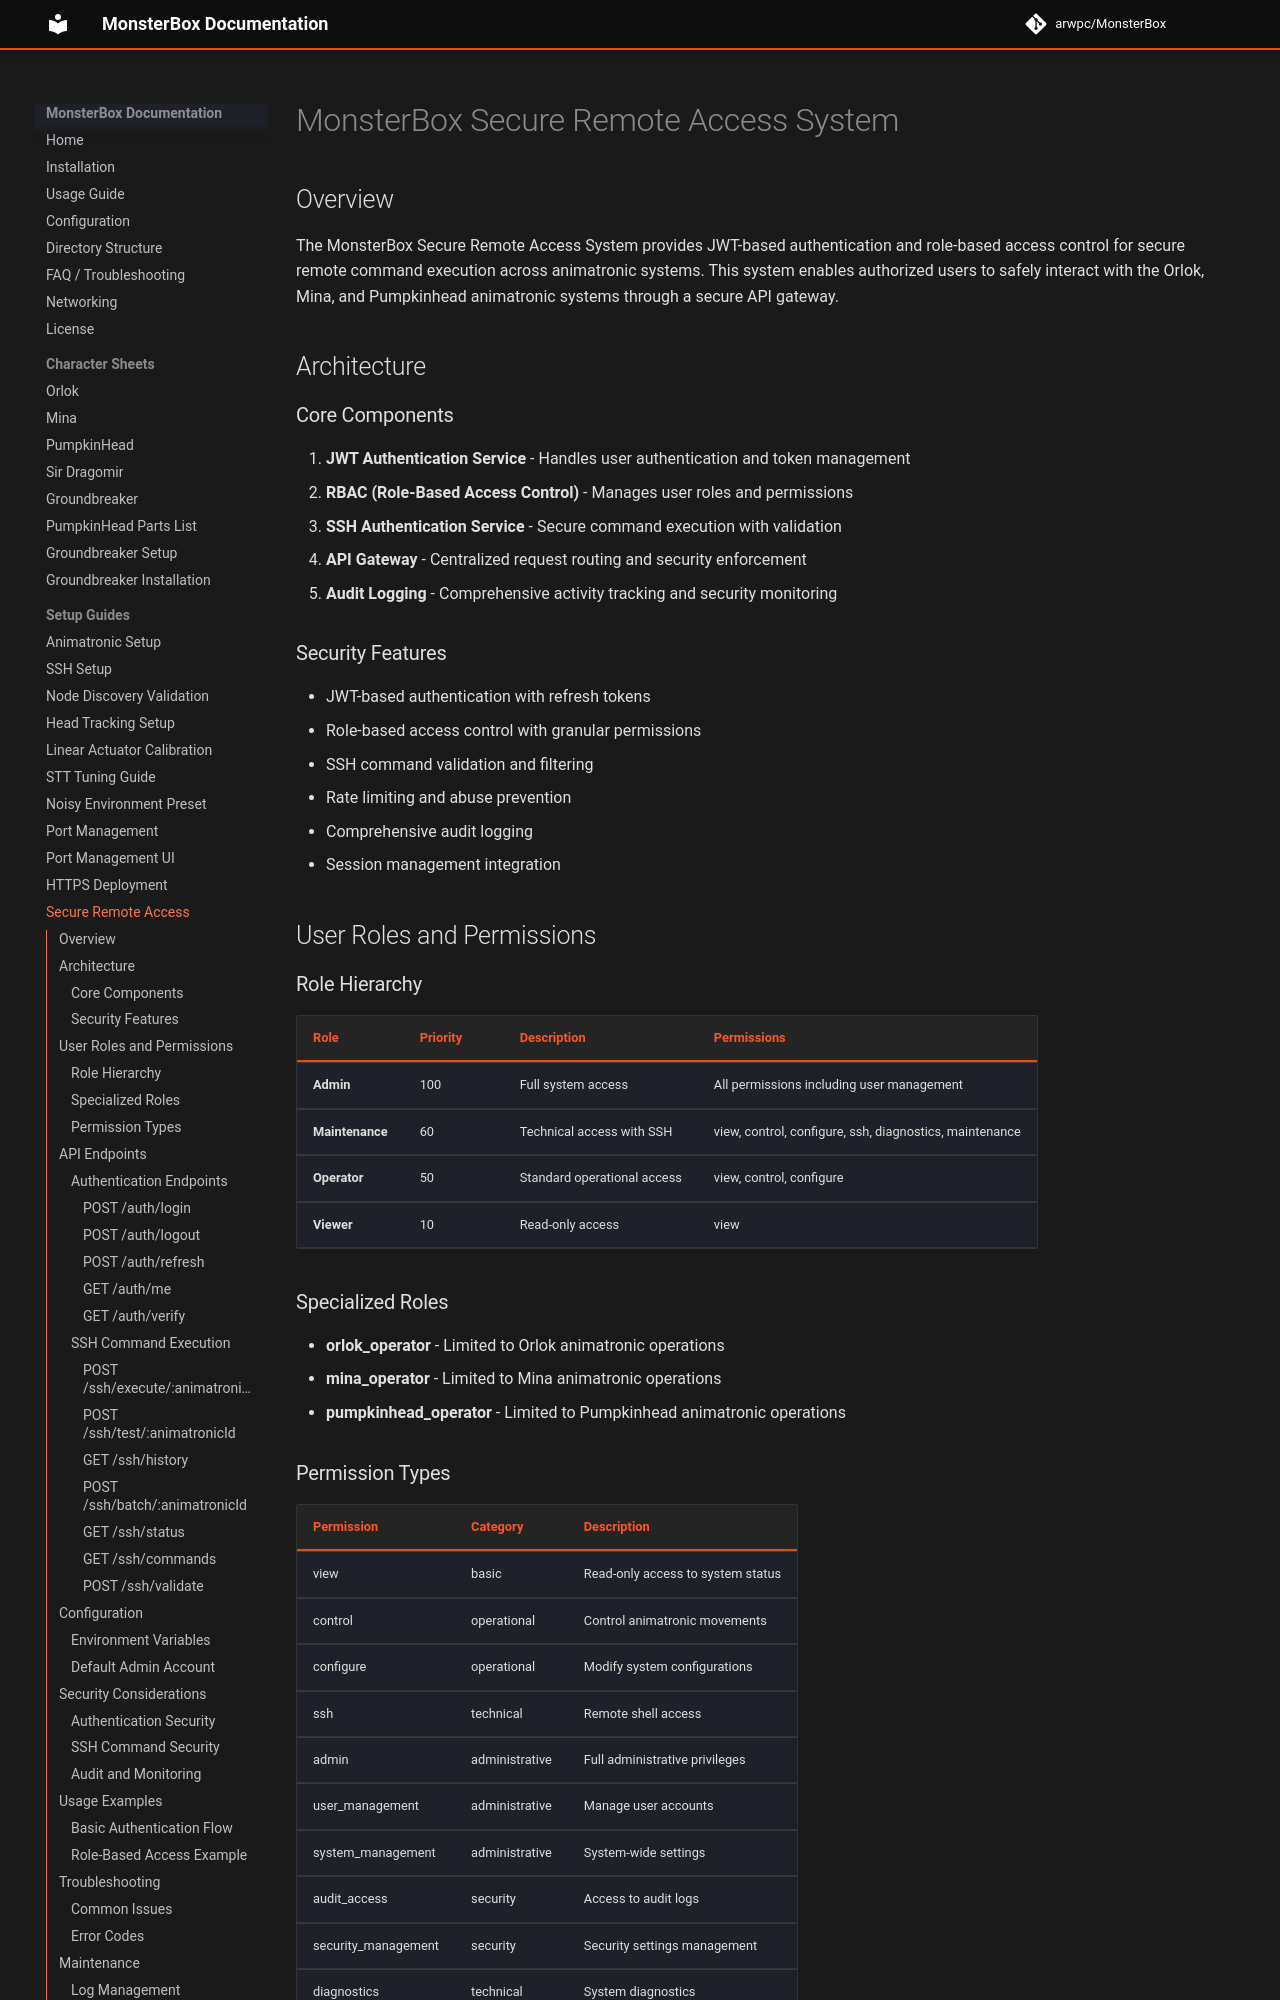

repository: arwpc/MonsterBox · page: setup/secure-remote-access-system/index.html · generator: mkdocs

# MonsterBox Secure Remote Access System

## Overview

The MonsterBox Secure Remote Access System provides JWT-based authentication and role-based access control for secure remote command execution across animatronic systems. This system enables authorized users to safely interact with the Orlok, Mina, and Pumpkinhead animatronic systems through a secure API gateway.

## Architecture

### Core Components

1. **JWT Authentication Service** - Handles user authentication and token management
2. **RBAC (Role-Based Access Control)** - Manages user roles and permissions
3. **SSH Authentication Service** - Secure command execution with validation
4. **API Gateway** - Centralized request routing and security enforcement
5. **Audit Logging** - Comprehensive activity tracking and security monitoring

### Security Features

- JWT-based authentication with refresh tokens
- Role-based access control with granular permissions
- SSH command validation and filtering
- Rate limiting and abuse prevention
- Comprehensive audit logging
- Session management integration

## User Roles and Permissions

### Role Hierarchy

| Role | Priority | Description | Permissions |
|------|----------|-------------|-------------|
| **Admin** | 100 | Full system access | All permissions including user management |
| **Maintenance** | 60 | Technical access with SSH | view, control, configure, ssh, diagnostics, maintenance |
| **Operator** | 50 | Standard operational access | view, control, configure |
| **Viewer** | 10 | Read-only access | view |

### Specialized Roles

- **orlok_operator** - Limited to Orlok animatronic operations
- **mina_operator** - Limited to Mina animatronic operations
- **pumpkinhead_operator** - Limited to Pumpkinhead animatronic operations
